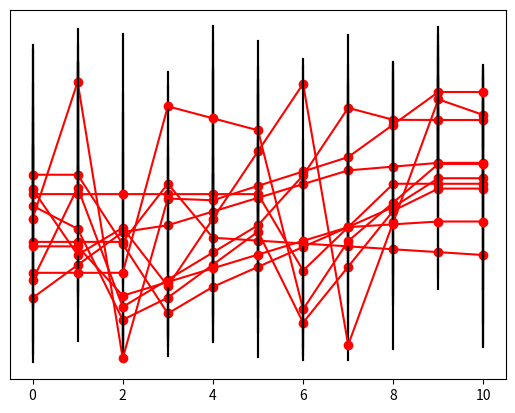

This figure's Python source:

import random
import matplotlib.pyplot as plt
from matplotlib import collections  as mc

def check_problem(n, l, u):
    assert len(l) == n
    assert len(u) == n
    for lb, ub in zip(l, u):
        assert lb <= ub

def check_solution(n, l, u, x, tol=1.0e-12):
    check_problem(n, l, u)
    for i in range(n):
        assert x[i] >= l[i] - tol
        assert x[i] <= u[i] + tol
        if i == 0:
            avg = x[1]
        elif i == n-1:
            avg = x[n-2]
        else:
            avg = 0.5 * (x[i-1] + x[i+1])
        if x[i] <= l[i] + tol:
            assert x[i] >= avg - tol
        elif x[i] >= u[i] - tol:
            assert x[i] <= avg + tol
        else:
            assert abs(x[i] - avg) <= tol

def random_problem(n):
    l = [0.0 for i in range(n)]
    u = [0.0 for i in range(n)]
    for i in range(n):
        a = random.random()
        b = random.random()
        l[i] = min(a, b)
        u[i] = max(a, b)
    return (l, u)

def find_first_breakpoint(n, l, u):
    """
    Find the first point where the solution departs from a constant line
    """
    lb = -float("inf")
    ub = float("inf")
    lb_ind = -1
    ub_ind = -1
    for i in range(n):
        new_lb = l[i]
        new_ub = u[i]
        assert new_lb <= new_ub
        if new_lb > ub:
            return ub_ind, ub
        if new_ub < lb:
            return lb_ind, lb
        if new_ub < ub:
            ub_ind = i
            ub = new_ub
        if new_lb > lb:
            lb_ind = i
            lb = new_lb
    # No breakpoint found: the optimal solution is a straight line
    return n-1, 0.5 * (lb + ub)

def find_last_breakpoint(n, l, u):
    """
    Find the point where the solution returns to a constant line
    """
    k, val = find_first_breakpoint(n, list(reversed(l)), list(reversed(u)))
    return n-1-k, val

def find_next_breakpoint(n, l, u, bp, bp_val, last_bp, last_bp_val):
    """
    Find the next breakpoint in the solution
    """
    lb_slope = -float("inf")
    ub_slope = float("inf")
    l_bp_ind = -1
    u_bp_ind = -1
    for i in range(bp+1, last_bp+1):
        lb = l[i] if i != last_bp else last_bp_val
        ub = u[i] if i != last_bp else last_bp_val
        new_lb_slope = (lb - bp_val) / (i-bp)
        new_ub_slope = (ub - bp_val) / (i-bp)
        if new_lb_slope > ub_slope:
            return u_bp_ind, u[u_bp_ind]
        if new_ub_slope < lb_slope:
            return l_bp_ind, l[l_bp_ind]
        if new_ub_slope < ub_slope:
            u_bp_ind = i
            ub_slope = new_ub_slope
        if new_lb_slope > lb_slope:
            l_bp_ind = i
            lb_slope = new_lb_slope
    # No breakpoint found: the solution will go back to a straight line at the last breakpoint
    return last_bp, last_bp_val

def solve_core(n, l, u):
    x = [None for i in range(n)]
    first_bp, first_bp_val = find_first_breakpoint(n, l, u)
    for i in range(first_bp+1):
        x[i] = first_bp_val
    if first_bp == n-1:
        return x
    last_bp, last_bp_val = find_last_breakpoint(n, l, u)
    for i in range(last_bp, n):
        x[i] = last_bp_val
    bp = first_bp
    bp_val = first_bp_val
    while bp < last_bp:
        next_bp, next_bp_val = find_next_breakpoint(n, l, u, bp, bp_val, last_bp, last_bp_val)
        for i in range(bp+1, next_bp+1):
            x[i] = ((next_bp - i) * bp_val + (i - bp) * next_bp_val) / (next_bp - bp)
        bp = next_bp
        bp_val = next_bp_val
    return x

def solve(n, l, u):
    check_problem(n, l, u)
    x = solve_core(n, l, u)
    check_solution(n, l, u, x)
    return x

def draw_problem(n, l, u, x):
    for i in range(n):
        plt.plot([i, i], [l[i], u[i]], color='black')
    plt.gca().get_yaxis().set_visible(False)
    plt.show()
    for i in range(n):
        plt.plot([i, i], [l[i], u[i]], color='black')
    plt.gca().get_yaxis().set_visible(False)
    plt.plot(x, color='red', marker='o')
    plt.show()

n = 11
for i in range(10):
    l, u = random_problem(n)
    x = solve(n, l, u)
    draw_problem(n, l, u, x)
